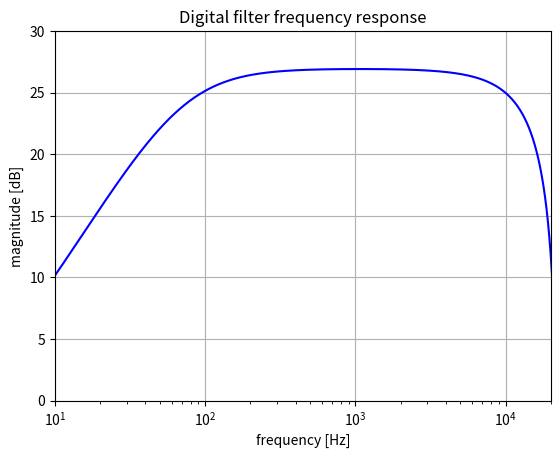

Reproduce this figure in Python.
from scipy import signal
import numpy as np
import matplotlib.pyplot as plt
from enum import Enum

# Set the sample rate
sample_rate = 44100  # in Hz

# Change the dist value to see the difference in the frequency response
# Keep it between 0 and 1
dist = 1.

def get_z_domain_coefficients(dist):
  double_sr = sample_rate * 2
  squared_double_sr = pow(double_sr, 2)

  dist = max(dist, 0.00001)

  rt = dist * 100000.
  rb = ((1. - dist) * 100000.) + 4700.
  cz = 0.00000047
  cc = 0.0000000001

  a = 1. / (rt * rb * cz * cc)
  c = 1. / (rt * cc) + 1. / (rb * cz)
  b = c + 1. / (rb * cc)

  a0 = a + c * double_sr + squared_double_sr
  b0 = (a + b * double_sr + squared_double_sr) / a0
  b1 = (2. * a - 2. * squared_double_sr) / a0
  b2 = (a - b * double_sr + squared_double_sr) / a0
  a1 = b1
  a2 = (a - c * double_sr + squared_double_sr) / a0

  return ([b0, b1, b2], [1, a1, a2])

# Get z-domain coefficients
b, a = get_z_domain_coefficients(dist)
print('z-domain coefficients', (list(b), list(a)))

# Get the frequency response
w,h = signal.freqz(b, a, 2**20)
w = w * sample_rate / (2 *np.pi)

# Plot the frequency response
fig1 = plt.figure(1)
plt.title('Digital filter frequency response')
plt.semilogx(w, 20 * np.log10(abs(h)), 'b')
plt.ylabel('magnitude [dB]')
plt.xlabel('frequency [Hz]')
plt.grid()
plt.axis('tight')
plt.xlim([10, 20000])
plt.ylim([0, 30])
plt.show()